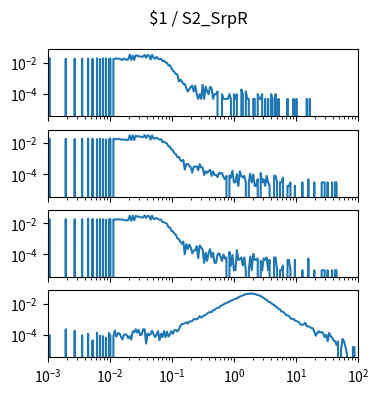

Python code for this plot: (Note: this script raises an exception after producing the figure.)
import matplotlib.pyplot as plt
import numpy as np

num_plots = 4

fig, ax = plt.subplots(num_plots, 1, sharex=True, sharey=True)
fig.set_size_inches(4, 1*num_plots)

fig.suptitle("$1 / S2_SrpR")

for a in ax:
    a.set_xscale('log')
    a.set_yscale('log')
    a.set_xlim(1.000000e-03, 1.000000e+02)

ax[0].plot([1.000000e-03,1.056818e-03,1.116863e-03,1.180321e-03,1.247384e-03,1.318257e-03,1.393157e-03,1.472313e-03,1.555966e-03,1.644372e-03,1.737801e-03,1.836538e-03,1.940886e-03,2.051162e-03,2.167704e-03,2.290868e-03,2.421029e-03,2.558586e-03,2.703958e-03,2.857591e-03,3.019952e-03,3.191538e-03,3.372873e-03,3.564511e-03,3.767038e-03,3.981072e-03,4.207266e-03,4.446313e-03,4.698941e-03,4.965923e-03,5.248075e-03,5.546257e-03,5.861382e-03,6.194411e-03,6.546362e-03,6.918310e-03,7.311391e-03,7.726806e-03,8.165824e-03,8.629785e-03,9.120108e-03,9.638290e-03,1.018591e-02,1.076465e-02,1.137627e-02,1.202264e-02,1.270574e-02,1.342765e-02,1.419058e-02,1.499685e-02,1.584893e-02,1.674943e-02,1.770109e-02,1.870682e-02,1.976970e-02,2.089296e-02,2.208005e-02,2.333458e-02,2.466039e-02,2.606154e-02,2.754229e-02,2.910717e-02,3.076097e-02,3.250873e-02,3.435579e-02,3.630781e-02,3.837072e-02,4.055085e-02,4.285485e-02,4.528976e-02,4.786301e-02,5.058247e-02,5.345644e-02,5.649370e-02,5.970353e-02,6.309573e-02,6.668068e-02,7.046931e-02,7.447320e-02,7.870458e-02,8.317638e-02,8.790225e-02,9.289664e-02,9.817479e-02,1.037528e-01,1.096478e-01,1.158777e-01,1.224616e-01,1.294196e-01,1.367729e-01,1.445440e-01,1.527566e-01,1.614359e-01,1.706082e-01,1.803018e-01,1.905461e-01,2.013724e-01,2.128139e-01,2.249055e-01,2.376840e-01,2.511886e-01,2.654606e-01,2.805434e-01,2.964831e-01,3.133286e-01,3.311311e-01,3.499452e-01,3.698282e-01,3.908409e-01,4.130475e-01,4.365158e-01,4.613176e-01,4.875285e-01,5.152286e-01,5.445027e-01,5.754399e-01,6.081350e-01,6.426877e-01,6.792036e-01,7.177943e-01,7.585776e-01,8.016781e-01,8.472274e-01,8.953648e-01,9.462372e-01,1.000000e+00,1.056818e+00,1.116863e+00,1.180321e+00,1.247384e+00,1.318257e+00,1.393157e+00,1.472313e+00,1.555966e+00,1.644372e+00,1.737801e+00,1.836538e+00,1.940886e+00,2.051162e+00,2.167704e+00,2.290868e+00,2.421029e+00,2.558586e+00,2.703958e+00,2.857591e+00,3.019952e+00,3.191538e+00,3.372873e+00,3.564511e+00,3.767038e+00,3.981072e+00,4.207266e+00,4.446313e+00,4.698941e+00,4.965923e+00,5.248075e+00,5.546257e+00,5.861382e+00,6.194411e+00,6.546362e+00,6.918310e+00,7.311391e+00,7.726806e+00,8.165824e+00,8.629785e+00,9.120108e+00,9.638290e+00,1.018591e+01,1.076465e+01,1.137627e+01,1.202264e+01,1.270574e+01,1.342765e+01,1.419058e+01,1.499685e+01,1.584893e+01,1.674943e+01,1.770109e+01,1.870682e+01,1.976970e+01,2.089296e+01,2.208005e+01,2.333458e+01,2.466039e+01,2.606154e+01,2.754229e+01,2.910717e+01,3.076097e+01,3.250873e+01,3.435579e+01,3.630781e+01,3.837072e+01,4.055085e+01,4.285485e+01,4.528976e+01,4.786301e+01,5.058247e+01,5.345644e+01,5.649370e+01,5.970353e+01,6.309573e+01,6.668068e+01,7.046931e+01,7.447320e+01,7.870458e+01,8.317638e+01,8.790225e+01,9.289664e+01,9.817479e+01,1.037528e+02,1.096478e+02,1.158777e+02,1.224616e+02,1.294196e+02,1.367729e+02,1.445440e+02,1.527566e+02,1.614359e+02,1.706082e+02,1.803018e+02,1.905461e+02,2.013724e+02,2.128139e+02,2.249055e+02,2.376840e+02,2.511886e+02,2.654606e+02,2.805434e+02,2.964831e+02,3.133286e+02,3.311311e+02,3.499452e+02,3.698282e+02,3.908409e+02,4.130475e+02,4.365158e+02,4.613176e+02,4.875285e+02,5.152286e+02,5.445027e+02,5.754399e+02,6.081350e+02,6.426877e+02,6.792036e+02,7.177943e+02,7.585776e+02,8.016781e+02,8.472274e+02,8.953648e+02,9.462372e+02,], [0.000000e+00,1.990472e-02,0.000000e+00,0.000000e+00,0.000000e+00,0.000000e+00,0.000000e+00,0.000000e+00,0.000000e+00,0.000000e+00,0.000000e+00,0.000000e+00,1.745201e-02,0.000000e+00,0.000000e+00,0.000000e+00,0.000000e+00,0.000000e+00,1.778218e-02,0.000000e+00,0.000000e+00,0.000000e+00,0.000000e+00,1.764068e-02,0.000000e+00,0.000000e+00,0.000000e+00,1.834819e-02,0.000000e+00,0.000000e+00,1.745201e-02,0.000000e+00,0.000000e+00,1.915004e-02,0.000000e+00,1.712183e-02,0.000000e+00,1.877270e-02,0.000000e+00,1.886703e-02,0.000000e+00,1.693316e-02,1.834819e-02,0.000000e+00,1.646149e-02,1.726334e-02,1.881987e-02,1.764068e-02,1.749917e-02,1.603698e-02,1.499929e-02,1.792368e-02,1.622565e-02,1.490496e-02,1.650866e-02,3.164945e-02,1.481062e-02,2.839489e-02,1.466912e-02,2.905523e-02,2.858356e-02,2.476298e-02,2.532899e-02,2.292345e-02,2.476298e-02,3.122494e-02,2.070657e-02,3.080043e-02,2.834772e-02,1.570681e-02,3.146078e-02,2.056507e-02,1.768784e-02,2.311212e-02,1.815952e-02,1.627282e-02,1.773501e-02,1.235791e-02,1.325409e-02,1.032970e-02,9.669355e-03,6.414792e-03,6.792132e-03,4.433753e-03,3.065893e-03,2.499882e-03,1.839536e-03,1.745201e-03,6.131786e-04,8.018490e-04,6.131786e-04,4.245083e-04,4.245083e-04,2.358379e-04,1.415028e-04,1.886703e-04,2.830055e-04,3.301731e-04,1.415028e-04,3.301731e-04,9.433517e-05,4.716759e-05,9.433517e-05,4.716759e-05,3.773407e-04,4.716759e-05,2.830055e-04,1.415028e-04,9.433517e-05,2.830055e-04,2.358379e-04,4.716759e-05,9.433517e-05,9.433517e-05,1.415028e-04,0.000000e+00,0.000000e+00,9.433517e-05,4.716759e-05,4.716759e-05,4.716759e-05,4.716759e-05,9.433517e-05,4.716759e-05,0.000000e+00,9.433517e-05,4.716759e-05,9.433517e-05,0.000000e+00,0.000000e+00,1.886703e-04,9.433517e-05,0.000000e+00,1.415028e-04,4.716759e-05,4.716759e-05,0.000000e+00,0.000000e+00,4.716759e-05,4.716759e-05,0.000000e+00,9.433517e-05,4.716759e-05,4.716759e-05,9.433517e-05,0.000000e+00,4.716759e-05,0.000000e+00,4.716759e-05,0.000000e+00,9.433517e-05,4.716759e-05,0.000000e+00,9.433517e-05,0.000000e+00,4.716759e-05,0.000000e+00,0.000000e+00,0.000000e+00,0.000000e+00,0.000000e+00,4.716759e-05,0.000000e+00,0.000000e+00,0.000000e+00,4.716759e-05,0.000000e+00,4.716759e-05,0.000000e+00,0.000000e+00,0.000000e+00,0.000000e+00,0.000000e+00,0.000000e+00,4.716759e-05,0.000000e+00,4.716759e-05,0.000000e+00,0.000000e+00,0.000000e+00,0.000000e+00,0.000000e+00,0.000000e+00,0.000000e+00,0.000000e+00,0.000000e+00,0.000000e+00,0.000000e+00,0.000000e+00,0.000000e+00,0.000000e+00,0.000000e+00,0.000000e+00,0.000000e+00,0.000000e+00,0.000000e+00,0.000000e+00,0.000000e+00,0.000000e+00,0.000000e+00,0.000000e+00,0.000000e+00,0.000000e+00,0.000000e+00,0.000000e+00,0.000000e+00,0.000000e+00,0.000000e+00,0.000000e+00,0.000000e+00,0.000000e+00,0.000000e+00,0.000000e+00,0.000000e+00,0.000000e+00,0.000000e+00,0.000000e+00,0.000000e+00,0.000000e+00,0.000000e+00,0.000000e+00,0.000000e+00,0.000000e+00,0.000000e+00,0.000000e+00,0.000000e+00,0.000000e+00,0.000000e+00,0.000000e+00,0.000000e+00,0.000000e+00,0.000000e+00,0.000000e+00,0.000000e+00,0.000000e+00,0.000000e+00,0.000000e+00,0.000000e+00,0.000000e+00,0.000000e+00,0.000000e+00,0.000000e+00,0.000000e+00,0.000000e+00,0.000000e+00,0.000000e+00,0.000000e+00,0.000000e+00,0.000000e+00,0.000000e+00,])
ax[1].plot([1.000000e-03,1.056818e-03,1.116863e-03,1.180321e-03,1.247384e-03,1.318257e-03,1.393157e-03,1.472313e-03,1.555966e-03,1.644372e-03,1.737801e-03,1.836538e-03,1.940886e-03,2.051162e-03,2.167704e-03,2.290868e-03,2.421029e-03,2.558586e-03,2.703958e-03,2.857591e-03,3.019952e-03,3.191538e-03,3.372873e-03,3.564511e-03,3.767038e-03,3.981072e-03,4.207266e-03,4.446313e-03,4.698941e-03,4.965923e-03,5.248075e-03,5.546257e-03,5.861382e-03,6.194411e-03,6.546362e-03,6.918310e-03,7.311391e-03,7.726806e-03,8.165824e-03,8.629785e-03,9.120108e-03,9.638290e-03,1.018591e-02,1.076465e-02,1.137627e-02,1.202264e-02,1.270574e-02,1.342765e-02,1.419058e-02,1.499685e-02,1.584893e-02,1.674943e-02,1.770109e-02,1.870682e-02,1.976970e-02,2.089296e-02,2.208005e-02,2.333458e-02,2.466039e-02,2.606154e-02,2.754229e-02,2.910717e-02,3.076097e-02,3.250873e-02,3.435579e-02,3.630781e-02,3.837072e-02,4.055085e-02,4.285485e-02,4.528976e-02,4.786301e-02,5.058247e-02,5.345644e-02,5.649370e-02,5.970353e-02,6.309573e-02,6.668068e-02,7.046931e-02,7.447320e-02,7.870458e-02,8.317638e-02,8.790225e-02,9.289664e-02,9.817479e-02,1.037528e-01,1.096478e-01,1.158777e-01,1.224616e-01,1.294196e-01,1.367729e-01,1.445440e-01,1.527566e-01,1.614359e-01,1.706082e-01,1.803018e-01,1.905461e-01,2.013724e-01,2.128139e-01,2.249055e-01,2.376840e-01,2.511886e-01,2.654606e-01,2.805434e-01,2.964831e-01,3.133286e-01,3.311311e-01,3.499452e-01,3.698282e-01,3.908409e-01,4.130475e-01,4.365158e-01,4.613176e-01,4.875285e-01,5.152286e-01,5.445027e-01,5.754399e-01,6.081350e-01,6.426877e-01,6.792036e-01,7.177943e-01,7.585776e-01,8.016781e-01,8.472274e-01,8.953648e-01,9.462372e-01,1.000000e+00,1.056818e+00,1.116863e+00,1.180321e+00,1.247384e+00,1.318257e+00,1.393157e+00,1.472313e+00,1.555966e+00,1.644372e+00,1.737801e+00,1.836538e+00,1.940886e+00,2.051162e+00,2.167704e+00,2.290868e+00,2.421029e+00,2.558586e+00,2.703958e+00,2.857591e+00,3.019952e+00,3.191538e+00,3.372873e+00,3.564511e+00,3.767038e+00,3.981072e+00,4.207266e+00,4.446313e+00,4.698941e+00,4.965923e+00,5.248075e+00,5.546257e+00,5.861382e+00,6.194411e+00,6.546362e+00,6.918310e+00,7.311391e+00,7.726806e+00,8.165824e+00,8.629785e+00,9.120108e+00,9.638290e+00,1.018591e+01,1.076465e+01,1.137627e+01,1.202264e+01,1.270574e+01,1.342765e+01,1.419058e+01,1.499685e+01,1.584893e+01,1.674943e+01,1.770109e+01,1.870682e+01,1.976970e+01,2.089296e+01,2.208005e+01,2.333458e+01,2.466039e+01,2.606154e+01,2.754229e+01,2.910717e+01,3.076097e+01,3.250873e+01,3.435579e+01,3.630781e+01,3.837072e+01,4.055085e+01,4.285485e+01,4.528976e+01,4.786301e+01,5.058247e+01,5.345644e+01,5.649370e+01,5.970353e+01,6.309573e+01,6.668068e+01,7.046931e+01,7.447320e+01,7.870458e+01,8.317638e+01,8.790225e+01,9.289664e+01,9.817479e+01,1.037528e+02,1.096478e+02,1.158777e+02,1.224616e+02,1.294196e+02,1.367729e+02,1.445440e+02,1.527566e+02,1.614359e+02,1.706082e+02,1.803018e+02,1.905461e+02,2.013724e+02,2.128139e+02,2.249055e+02,2.376840e+02,2.511886e+02,2.654606e+02,2.805434e+02,2.964831e+02,3.133286e+02,3.311311e+02,3.499452e+02,3.698282e+02,3.908409e+02,4.130475e+02,4.365158e+02,4.613176e+02,4.875285e+02,5.152286e+02,5.445027e+02,5.754399e+02,6.081350e+02,6.426877e+02,6.792036e+02,7.177943e+02,7.585776e+02,8.016781e+02,8.472274e+02,8.953648e+02,9.462372e+02,], [0.000000e+00,1.919576e-02,0.000000e+00,0.000000e+00,0.000000e+00,0.000000e+00,0.000000e+00,0.000000e+00,0.000000e+00,0.000000e+00,0.000000e+00,0.000000e+00,1.841656e-02,0.000000e+00,0.000000e+00,0.000000e+00,0.000000e+00,0.000000e+00,1.777474e-02,0.000000e+00,0.000000e+00,0.000000e+00,0.000000e+00,1.841010e-02,0.000000e+00,0.000000e+00,0.000000e+00,1.914415e-02,0.000000e+00,0.000000e+00,1.860440e-02,0.000000e+00,0.000000e+00,1.773466e-02,0.000000e+00,1.852730e-02,0.000000e+00,1.765501e-02,0.000000e+00,1.676115e-02,0.000000e+00,1.663243e-02,1.916043e-02,0.000000e+00,1.825198e-02,1.683434e-02,1.796513e-02,1.807926e-02,1.726388e-02,1.670562e-02,1.600998e-02,1.661593e-02,1.595730e-02,1.562476e-02,1.567606e-02,3.086007e-02,1.533738e-02,3.057153e-02,1.580785e-02,2.897557e-02,2.586329e-02,2.671876e-02,2.542984e-02,2.366761e-02,2.340488e-02,3.206712e-02,2.083457e-02,3.040949e-02,2.875324e-02,1.635542e-02,3.078603e-02,1.933062e-02,1.957061e-02,2.146601e-02,1.837309e-02,1.602288e-02,1.766485e-02,1.118708e-02,1.216481e-02,1.015191e-02,9.383380e-03,6.071193e-03,5.869596e-03,3.819140e-03,3.391829e-03,2.157284e-03,1.897089e-03,1.221642e-03,1.257815e-03,8.007838e-04,6.586289e-04,8.305051e-04,1.959914e-04,4.385222e-04,4.514254e-04,3.493584e-04,2.666461e-04,1.244912e-04,3.028190e-04,3.028190e-04,3.140310e-04,1.783278e-04,4.329162e-04,2.666461e-04,2.610400e-04,8.916388e-05,1.542125e-04,1.188852e-04,1.542125e-04,1.895398e-04,7.710625e-05,1.542125e-04,8.916388e-05,8.916388e-05,6.504862e-05,1.244912e-04,1.068275e-04,1.188852e-04,6.504862e-05,4.738496e-05,7.710625e-05,0.000000e+00,8.271228e-05,5.944259e-05,1.662701e-04,2.972129e-05,2.972129e-05,1.003759e-04,1.766366e-05,1.486065e-04,7.710625e-05,5.944259e-05,7.710625e-05,2.972129e-05,0.000000e+00,2.972129e-05,1.068275e-04,2.972129e-05,9.476991e-05,1.766366e-05,1.766366e-05,4.738496e-05,0.000000e+00,1.188852e-04,2.972129e-05,4.738496e-05,1.766366e-05,7.710625e-05,2.972129e-05,1.766366e-05,0.000000e+00,0.000000e+00,7.710625e-05,7.710625e-05,2.972129e-05,0.000000e+00,2.972129e-05,2.972129e-05,5.944259e-05,0.000000e+00,0.000000e+00,1.766366e-05,1.766366e-05,2.972129e-05,0.000000e+00,0.000000e+00,1.766366e-05,0.000000e+00,0.000000e+00,0.000000e+00,0.000000e+00,2.972129e-05,0.000000e+00,0.000000e+00,0.000000e+00,4.738496e-05,0.000000e+00,0.000000e+00,0.000000e+00,2.972129e-05,0.000000e+00,0.000000e+00,0.000000e+00,0.000000e+00,2.972129e-05,2.972129e-05,2.972129e-05,0.000000e+00,2.972129e-05,0.000000e+00,0.000000e+00,2.972129e-05,0.000000e+00,2.972129e-05,2.972129e-05,0.000000e+00,0.000000e+00,0.000000e+00,0.000000e+00,0.000000e+00,0.000000e+00,0.000000e+00,0.000000e+00,0.000000e+00,0.000000e+00,0.000000e+00,0.000000e+00,0.000000e+00,0.000000e+00,0.000000e+00,0.000000e+00,0.000000e+00,0.000000e+00,0.000000e+00,0.000000e+00,0.000000e+00,0.000000e+00,0.000000e+00,0.000000e+00,0.000000e+00,0.000000e+00,0.000000e+00,0.000000e+00,0.000000e+00,0.000000e+00,0.000000e+00,0.000000e+00,0.000000e+00,0.000000e+00,0.000000e+00,0.000000e+00,0.000000e+00,0.000000e+00,0.000000e+00,0.000000e+00,0.000000e+00,0.000000e+00,0.000000e+00,0.000000e+00,0.000000e+00,0.000000e+00,0.000000e+00,0.000000e+00,0.000000e+00,0.000000e+00,0.000000e+00,0.000000e+00,0.000000e+00,0.000000e+00,0.000000e+00,])
ax[2].plot([1.000000e-03,1.056818e-03,1.116863e-03,1.180321e-03,1.247384e-03,1.318257e-03,1.393157e-03,1.472313e-03,1.555966e-03,1.644372e-03,1.737801e-03,1.836538e-03,1.940886e-03,2.051162e-03,2.167704e-03,2.290868e-03,2.421029e-03,2.558586e-03,2.703958e-03,2.857591e-03,3.019952e-03,3.191538e-03,3.372873e-03,3.564511e-03,3.767038e-03,3.981072e-03,4.207266e-03,4.446313e-03,4.698941e-03,4.965923e-03,5.248075e-03,5.546257e-03,5.861382e-03,6.194411e-03,6.546362e-03,6.918310e-03,7.311391e-03,7.726806e-03,8.165824e-03,8.629785e-03,9.120108e-03,9.638290e-03,1.018591e-02,1.076465e-02,1.137627e-02,1.202264e-02,1.270574e-02,1.342765e-02,1.419058e-02,1.499685e-02,1.584893e-02,1.674943e-02,1.770109e-02,1.870682e-02,1.976970e-02,2.089296e-02,2.208005e-02,2.333458e-02,2.466039e-02,2.606154e-02,2.754229e-02,2.910717e-02,3.076097e-02,3.250873e-02,3.435579e-02,3.630781e-02,3.837072e-02,4.055085e-02,4.285485e-02,4.528976e-02,4.786301e-02,5.058247e-02,5.345644e-02,5.649370e-02,5.970353e-02,6.309573e-02,6.668068e-02,7.046931e-02,7.447320e-02,7.870458e-02,8.317638e-02,8.790225e-02,9.289664e-02,9.817479e-02,1.037528e-01,1.096478e-01,1.158777e-01,1.224616e-01,1.294196e-01,1.367729e-01,1.445440e-01,1.527566e-01,1.614359e-01,1.706082e-01,1.803018e-01,1.905461e-01,2.013724e-01,2.128139e-01,2.249055e-01,2.376840e-01,2.511886e-01,2.654606e-01,2.805434e-01,2.964831e-01,3.133286e-01,3.311311e-01,3.499452e-01,3.698282e-01,3.908409e-01,4.130475e-01,4.365158e-01,4.613176e-01,4.875285e-01,5.152286e-01,5.445027e-01,5.754399e-01,6.081350e-01,6.426877e-01,6.792036e-01,7.177943e-01,7.585776e-01,8.016781e-01,8.472274e-01,8.953648e-01,9.462372e-01,1.000000e+00,1.056818e+00,1.116863e+00,1.180321e+00,1.247384e+00,1.318257e+00,1.393157e+00,1.472313e+00,1.555966e+00,1.644372e+00,1.737801e+00,1.836538e+00,1.940886e+00,2.051162e+00,2.167704e+00,2.290868e+00,2.421029e+00,2.558586e+00,2.703958e+00,2.857591e+00,3.019952e+00,3.191538e+00,3.372873e+00,3.564511e+00,3.767038e+00,3.981072e+00,4.207266e+00,4.446313e+00,4.698941e+00,4.965923e+00,5.248075e+00,5.546257e+00,5.861382e+00,6.194411e+00,6.546362e+00,6.918310e+00,7.311391e+00,7.726806e+00,8.165824e+00,8.629785e+00,9.120108e+00,9.638290e+00,1.018591e+01,1.076465e+01,1.137627e+01,1.202264e+01,1.270574e+01,1.342765e+01,1.419058e+01,1.499685e+01,1.584893e+01,1.674943e+01,1.770109e+01,1.870682e+01,1.976970e+01,2.089296e+01,2.208005e+01,2.333458e+01,2.466039e+01,2.606154e+01,2.754229e+01,2.910717e+01,3.076097e+01,3.250873e+01,3.435579e+01,3.630781e+01,3.837072e+01,4.055085e+01,4.285485e+01,4.528976e+01,4.786301e+01,5.058247e+01,5.345644e+01,5.649370e+01,5.970353e+01,6.309573e+01,6.668068e+01,7.046931e+01,7.447320e+01,7.870458e+01,8.317638e+01,8.790225e+01,9.289664e+01,9.817479e+01,1.037528e+02,1.096478e+02,1.158777e+02,1.224616e+02,1.294196e+02,1.367729e+02,1.445440e+02,1.527566e+02,1.614359e+02,1.706082e+02,1.803018e+02,1.905461e+02,2.013724e+02,2.128139e+02,2.249055e+02,2.376840e+02,2.511886e+02,2.654606e+02,2.805434e+02,2.964831e+02,3.133286e+02,3.311311e+02,3.499452e+02,3.698282e+02,3.908409e+02,4.130475e+02,4.365158e+02,4.613176e+02,4.875285e+02,5.152286e+02,5.445027e+02,5.754399e+02,6.081350e+02,6.426877e+02,6.792036e+02,7.177943e+02,7.585776e+02,8.016781e+02,8.472274e+02,8.953648e+02,9.462372e+02,], [0.000000e+00,1.837144e-02,0.000000e+00,0.000000e+00,0.000000e+00,0.000000e+00,0.000000e+00,0.000000e+00,0.000000e+00,0.000000e+00,0.000000e+00,0.000000e+00,1.823494e-02,0.000000e+00,0.000000e+00,0.000000e+00,0.000000e+00,0.000000e+00,1.798538e-02,0.000000e+00,0.000000e+00,0.000000e+00,0.000000e+00,1.835135e-02,0.000000e+00,0.000000e+00,0.000000e+00,1.930271e-02,0.000000e+00,0.000000e+00,1.884951e-02,0.000000e+00,0.000000e+00,1.761670e-02,0.000000e+00,1.878477e-02,0.000000e+00,1.814373e-02,0.000000e+00,1.698204e-02,0.000000e+00,1.784856e-02,1.828087e-02,0.000000e+00,1.774650e-02,1.657142e-02,1.800818e-02,1.776899e-02,1.773917e-02,1.743794e-02,1.724977e-02,1.614438e-02,1.565227e-02,1.546443e-02,1.599480e-02,3.012978e-02,1.446172e-02,3.078597e-02,1.580089e-02,2.955252e-02,2.655860e-02,2.695710e-02,2.491549e-02,2.358812e-02,2.377868e-02,3.182854e-02,2.210782e-02,2.970577e-02,2.865012e-02,1.720481e-02,3.073765e-02,1.885015e-02,1.979784e-02,2.199843e-02,1.865528e-02,1.701696e-02,1.723829e-02,1.199722e-02,1.164560e-02,1.047323e-02,9.234038e-03,5.661105e-03,5.476606e-03,3.343785e-03,3.045908e-03,2.207290e-03,1.806081e-03,1.071434e-03,9.647529e-04,6.571481e-04,4.921037e-04,6.668754e-04,1.036512e-04,4.595730e-04,2.267570e-04,4.303912e-04,2.848013e-04,1.197569e-04,1.781206e-04,1.781206e-04,3.398161e-04,5.836367e-05,3.787252e-04,2.848013e-04,2.039535e-04,2.918184e-05,1.294842e-04,3.890911e-05,1.294842e-04,2.200592e-04,6.474209e-05,1.294842e-04,2.918184e-05,2.918184e-05,1.003023e-04,1.197569e-04,7.446936e-05,3.890911e-05,1.003023e-04,5.501481e-05,6.474209e-05,0.000000e+00,1.455899e-04,1.945456e-05,9.392392e-05,9.727279e-06,9.727279e-06,1.908774e-04,4.528753e-05,4.863639e-05,6.474209e-05,1.945456e-05,6.474209e-05,9.727279e-06,0.000000e+00,9.727279e-06,7.446936e-05,9.727279e-06,1.100296e-04,4.528753e-05,4.528753e-05,5.501481e-05,0.000000e+00,3.890911e-05,9.727279e-06,5.501481e-05,4.528753e-05,6.474209e-05,9.727279e-06,4.528753e-05,0.000000e+00,0.000000e+00,6.474209e-05,6.474209e-05,9.727279e-06,0.000000e+00,9.727279e-06,9.727279e-06,1.945456e-05,0.000000e+00,0.000000e+00,4.528753e-05,4.528753e-05,9.727279e-06,0.000000e+00,0.000000e+00,4.528753e-05,0.000000e+00,0.000000e+00,0.000000e+00,0.000000e+00,9.727279e-06,0.000000e+00,0.000000e+00,0.000000e+00,5.501481e-05,0.000000e+00,0.000000e+00,0.000000e+00,9.727279e-06,0.000000e+00,0.000000e+00,0.000000e+00,0.000000e+00,9.727279e-06,9.727279e-06,9.727279e-06,0.000000e+00,9.727279e-06,0.000000e+00,0.000000e+00,9.727279e-06,0.000000e+00,9.727279e-06,9.727279e-06,0.000000e+00,0.000000e+00,0.000000e+00,0.000000e+00,0.000000e+00,0.000000e+00,0.000000e+00,0.000000e+00,0.000000e+00,0.000000e+00,0.000000e+00,0.000000e+00,0.000000e+00,0.000000e+00,0.000000e+00,0.000000e+00,0.000000e+00,0.000000e+00,0.000000e+00,0.000000e+00,0.000000e+00,0.000000e+00,0.000000e+00,0.000000e+00,0.000000e+00,0.000000e+00,0.000000e+00,0.000000e+00,0.000000e+00,0.000000e+00,0.000000e+00,0.000000e+00,0.000000e+00,0.000000e+00,0.000000e+00,0.000000e+00,0.000000e+00,0.000000e+00,0.000000e+00,0.000000e+00,0.000000e+00,0.000000e+00,0.000000e+00,0.000000e+00,0.000000e+00,0.000000e+00,0.000000e+00,0.000000e+00,0.000000e+00,0.000000e+00,0.000000e+00,0.000000e+00,0.000000e+00,0.000000e+00,0.000000e+00,])
ax[3].plot([1.000000e-03,1.056818e-03,1.116863e-03,1.180321e-03,1.247384e-03,1.318257e-03,1.393157e-03,1.472313e-03,1.555966e-03,1.644372e-03,1.737801e-03,1.836538e-03,1.940886e-03,2.051162e-03,2.167704e-03,2.290868e-03,2.421029e-03,2.558586e-03,2.703958e-03,2.857591e-03,3.019952e-03,3.191538e-03,3.372873e-03,3.564511e-03,3.767038e-03,3.981072e-03,4.207266e-03,4.446313e-03,4.698941e-03,4.965923e-03,5.248075e-03,5.546257e-03,5.861382e-03,6.194411e-03,6.546362e-03,6.918310e-03,7.311391e-03,7.726806e-03,8.165824e-03,8.629785e-03,9.120108e-03,9.638290e-03,1.018591e-02,1.076465e-02,1.137627e-02,1.202264e-02,1.270574e-02,1.342765e-02,1.419058e-02,1.499685e-02,1.584893e-02,1.674943e-02,1.770109e-02,1.870682e-02,1.976970e-02,2.089296e-02,2.208005e-02,2.333458e-02,2.466039e-02,2.606154e-02,2.754229e-02,2.910717e-02,3.076097e-02,3.250873e-02,3.435579e-02,3.630781e-02,3.837072e-02,4.055085e-02,4.285485e-02,4.528976e-02,4.786301e-02,5.058247e-02,5.345644e-02,5.649370e-02,5.970353e-02,6.309573e-02,6.668068e-02,7.046931e-02,7.447320e-02,7.870458e-02,8.317638e-02,8.790225e-02,9.289664e-02,9.817479e-02,1.037528e-01,1.096478e-01,1.158777e-01,1.224616e-01,1.294196e-01,1.367729e-01,1.445440e-01,1.527566e-01,1.614359e-01,1.706082e-01,1.803018e-01,1.905461e-01,2.013724e-01,2.128139e-01,2.249055e-01,2.376840e-01,2.511886e-01,2.654606e-01,2.805434e-01,2.964831e-01,3.133286e-01,3.311311e-01,3.499452e-01,3.698282e-01,3.908409e-01,4.130475e-01,4.365158e-01,4.613176e-01,4.875285e-01,5.152286e-01,5.445027e-01,5.754399e-01,6.081350e-01,6.426877e-01,6.792036e-01,7.177943e-01,7.585776e-01,8.016781e-01,8.472274e-01,8.953648e-01,9.462372e-01,1.000000e+00,1.056818e+00,1.116863e+00,1.180321e+00,1.247384e+00,1.318257e+00,1.393157e+00,1.472313e+00,1.555966e+00,1.644372e+00,1.737801e+00,1.836538e+00,1.940886e+00,2.051162e+00,2.167704e+00,2.290868e+00,2.421029e+00,2.558586e+00,2.703958e+00,2.857591e+00,3.019952e+00,3.191538e+00,3.372873e+00,3.564511e+00,3.767038e+00,3.981072e+00,4.207266e+00,4.446313e+00,4.698941e+00,4.965923e+00,5.248075e+00,5.546257e+00,5.861382e+00,6.194411e+00,6.546362e+00,6.918310e+00,7.311391e+00,7.726806e+00,8.165824e+00,8.629785e+00,9.120108e+00,9.638290e+00,1.018591e+01,1.076465e+01,1.137627e+01,1.202264e+01,1.270574e+01,1.342765e+01,1.419058e+01,1.499685e+01,1.584893e+01,1.674943e+01,1.770109e+01,1.870682e+01,1.976970e+01,2.089296e+01,2.208005e+01,2.333458e+01,2.466039e+01,2.606154e+01,2.754229e+01,2.910717e+01,3.076097e+01,3.250873e+01,3.435579e+01,3.630781e+01,3.837072e+01,4.055085e+01,4.285485e+01,4.528976e+01,4.786301e+01,5.058247e+01,5.345644e+01,5.649370e+01,5.970353e+01,6.309573e+01,6.668068e+01,7.046931e+01,7.447320e+01,7.870458e+01,8.317638e+01,8.790225e+01,9.289664e+01,9.817479e+01,1.037528e+02,1.096478e+02,1.158777e+02,1.224616e+02,1.294196e+02,1.367729e+02,1.445440e+02,1.527566e+02,1.614359e+02,1.706082e+02,1.803018e+02,1.905461e+02,2.013724e+02,2.128139e+02,2.249055e+02,2.376840e+02,2.511886e+02,2.654606e+02,2.805434e+02,2.964831e+02,3.133286e+02,3.311311e+02,3.499452e+02,3.698282e+02,3.908409e+02,4.130475e+02,4.365158e+02,4.613176e+02,4.875285e+02,5.152286e+02,5.445027e+02,5.754399e+02,6.081350e+02,6.426877e+02,6.792036e+02,7.177943e+02,7.585776e+02,8.016781e+02,8.472274e+02,8.953648e+02,9.462372e+02,], [0.000000e+00,9.380342e-05,0.000000e+00,0.000000e+00,0.000000e+00,0.000000e+00,0.000000e+00,0.000000e+00,0.000000e+00,0.000000e+00,0.000000e+00,0.000000e+00,2.307058e-04,0.000000e+00,0.000000e+00,0.000000e+00,0.000000e+00,0.000000e+00,1.819730e-04,0.000000e+00,0.000000e+00,0.000000e+00,0.000000e+00,9.380342e-05,0.000000e+00,0.000000e+00,0.000000e+00,1.158458e-04,0.000000e+00,0.000000e+00,4.457772e-05,0.000000e+00,0.000000e+00,1.378882e-04,0.000000e+00,8.816959e-05,0.000000e+00,8.302868e-05,0.000000e+00,6.612719e-05,0.000000e+00,1.317615e-04,8.816959e-05,0.000000e+00,8.253576e-05,1.876068e-04,7.690193e-05,1.209867e-04,1.276064e-04,8.253576e-05,4.971862e-05,9.380342e-05,1.107049e-04,9.380342e-05,6.098628e-05,8.302868e-05,4.971862e-05,1.665503e-04,1.491559e-04,2.260578e-04,1.369024e-04,2.086634e-04,9.380342e-05,1.050711e-04,2.260578e-04,2.260578e-04,2.767623e-05,1.209867e-04,9.380342e-05,1.102120e-04,1.824659e-04,1.102120e-04,7.176102e-05,9.943725e-05,1.763392e-04,4.457772e-05,1.163387e-04,7.176102e-05,1.716912e-04,7.126810e-05,1.604235e-04,7.788777e-05,1.065498e-04,1.716912e-04,1.178175e-04,1.942265e-04,2.059871e-04,1.614094e-04,2.233815e-04,3.884530e-04,4.930312e-04,4.940170e-04,5.554962e-04,6.375391e-04,5.263412e-04,7.225394e-04,7.247228e-04,7.671172e-04,1.007119e-03,1.035288e-03,9.838790e-04,1.195993e-03,1.564587e-03,1.266275e-03,1.535220e-03,1.741419e-03,1.909448e-03,2.309662e-03,2.743678e-03,2.840227e-03,2.835579e-03,3.784951e-03,3.932416e-03,4.843337e-03,5.376579e-03,5.498340e-03,6.836234e-03,8.053353e-03,8.677934e-03,1.024604e-02,1.101196e-02,1.205880e-02,1.353211e-02,1.543614e-02,1.662270e-02,1.848799e-02,2.072399e-02,2.151020e-02,2.507917e-02,2.873145e-02,3.048914e-02,3.429487e-02,3.658651e-02,4.079682e-02,4.234106e-02,4.253479e-02,4.372790e-02,4.484235e-02,4.200226e-02,4.184226e-02,3.796681e-02,3.549517e-02,3.355917e-02,3.038662e-02,2.605469e-02,2.323558e-02,1.919753e-02,1.756033e-02,1.369742e-02,1.268178e-02,1.106268e-02,9.184007e-03,8.269775e-03,6.564482e-03,5.809688e-03,4.540102e-03,4.329466e-03,3.088049e-03,3.004035e-03,2.456425e-03,1.860083e-03,1.771421e-03,1.629377e-03,1.180219e-03,9.972604e-04,1.058247e-03,8.454283e-04,7.398643e-04,7.131739e-04,6.059194e-04,4.388762e-04,4.501439e-04,4.712004e-04,5.875392e-04,3.511996e-04,3.470445e-04,3.240163e-04,2.752835e-04,2.635229e-04,1.702124e-04,8.816959e-05,1.261276e-04,1.697195e-04,1.369024e-04,1.533109e-04,1.266205e-04,7.126810e-05,9.993017e-05,3.894389e-05,1.322544e-04,8.253576e-05,6.612719e-05,4.408479e-05,3.894389e-05,2.204240e-05,3.845096e-05,0.000000e+00,1.126766e-05,5.485953e-05,3.845096e-05,1.640857e-05,5.633830e-06,0.000000e+00,0.000000e+00,0.000000e+00,1.640857e-05,1.640857e-05,0.000000e+00,0.000000e+00,0.000000e+00,0.000000e+00,0.000000e+00,0.000000e+00,0.000000e+00,0.000000e+00,0.000000e+00,0.000000e+00,0.000000e+00,0.000000e+00,0.000000e+00,0.000000e+00,0.000000e+00,0.000000e+00,0.000000e+00,0.000000e+00,0.000000e+00,0.000000e+00,0.000000e+00,0.000000e+00,0.000000e+00,0.000000e+00,0.000000e+00,0.000000e+00,0.000000e+00,0.000000e+00,0.000000e+00,0.000000e+00,0.000000e+00,0.000000e+00,0.000000e+00,0.000000e+00,0.000000e+00,0.000000e+00,0.000000e+00,0.000000e+00,0.000000e+00,0.000000e+00,0.000000e+00,0.000000e+00,0.000000e+00,])


plt.savefig("/root/output/cytometry_plot_$1_S2_SrpR.png", bbox_inches='tight')
